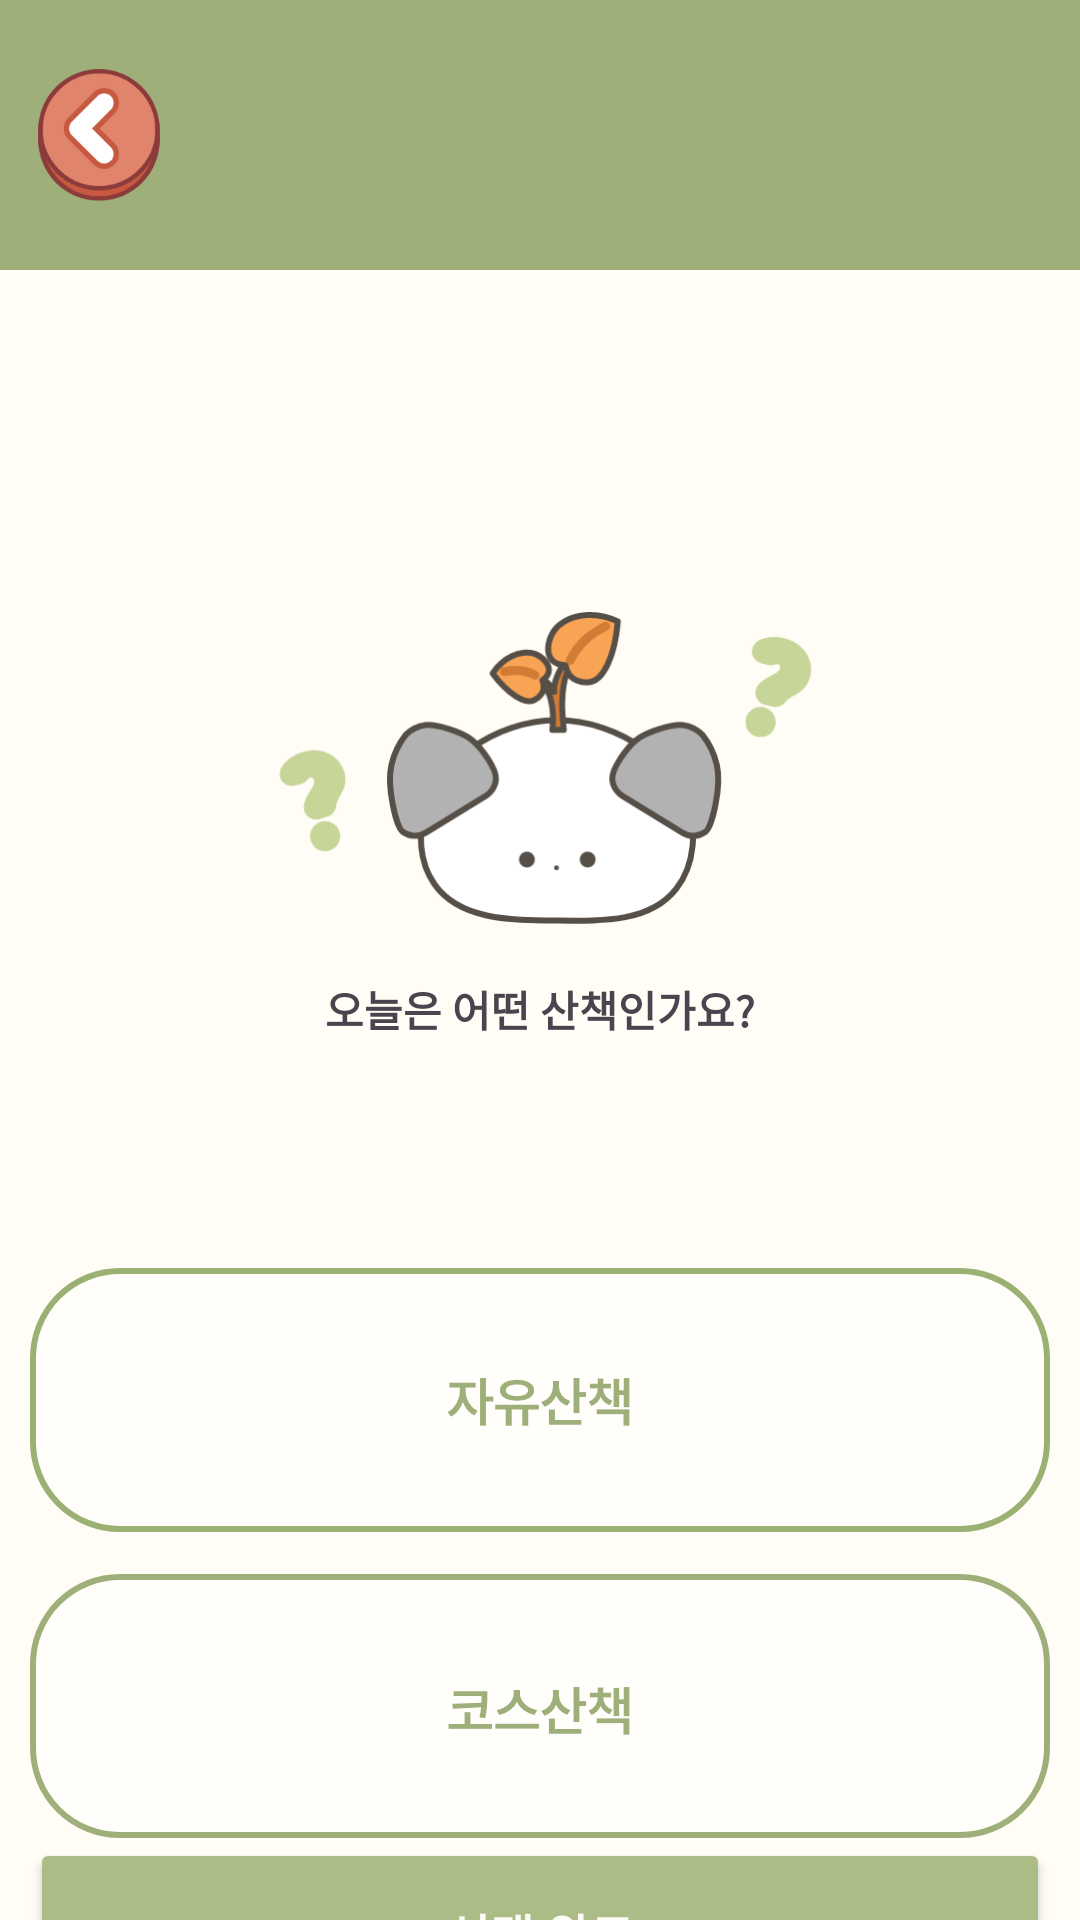

This screen was rendered from an Android layout file. Write that file and the resources it references.
<!-- AndroidManifest.xml: application theme Base.Theme.PotpyTown -->
<!-- res/layout/fragment_walk_select.xml -->
<RelativeLayout xmlns:android="http://schemas.android.com/apk/res/android"
    android:layout_width="match_parent"
    android:layout_height="match_parent"
    android:background="@color/background">

    <LinearLayout
        android:layout_width="match_parent"
        android:layout_height="90dp"
        android:orientation="horizontal"
        android:background="@color/tab_green">

        
        <ImageView
            android:id="@+id/btn_back"
            android:layout_width="46dp"
            android:layout_height="44dp"
            android:layout_gravity="center_vertical"
            android:layout_margin="10dp"
            android:contentDescription="닫기 버튼"
            android:src="@drawable/ic_circle_arrow_back" />

        
        <View
            android:layout_width="0dp"
            android:layout_height="wrap_content"
            android:layout_weight="1" />

    </LinearLayout>

    <LinearLayout
        android:layout_width="match_parent"
        android:layout_height="match_parent"
        android:orientation="vertical"
        android:gravity="center_horizontal">

        <ImageView
            android:layout_width="182dp"
            android:layout_height="104dp"
            android:src="@drawable/img_question"
            android:layout_marginTop="204dp"/>
        <TextView
            android:layout_width="wrap_content"
            android:layout_height="wrap_content"
            android:text="오늘은 어떤 산책인가요?"
            android:layout_marginTop="18dp"
            android:textStyle="bold"/>

        <ImageView
            android:id="@+id/free_walk_button"
            android:layout_width="340dp"
            android:layout_height="88dp"
            android:layout_marginTop="76dp"
            android:src="@drawable/btn_freewalk"
            android:scaleType="fitCenter"
            android:clickable="true"
            android:focusable="true" />

        <ImageView
            android:id="@+id/course_walk_button"
            android:layout_width="340dp"
            android:layout_height="88dp"
            android:layout_marginTop="14dp"
            android:src="@drawable/btn_coursewalk"
            android:scaleType="fitCenter"
            android:clickable="true"
            android:focusable="true" />

        
        <View
            android:layout_width="match_parent"
            android:layout_height="0dp"
            android:layout_weight="1" />

        <Button
            android:id="@+id/complete_button"
            android:layout_width="340dp"
            android:layout_height="64dp"
            android:text="선택 완료"
            android:textSize="16sp"
            android:layout_marginBottom="16dp"
            android:textStyle="bold"
            android:textColor="@color/text_ivory"
            android:backgroundTint="@color/green" />
    </LinearLayout>

</RelativeLayout>
<!-- resources referenced by this layout -->
<resources>
  <color name="background">#FFFDF6</color>
  <color name="green">#ACBC87</color>
  <color name="tab_green">#9FAF7A</color>
  <color name="text_ivory">#FEFCF7</color>
  <!-- drawable btn_coursewalk: png bitmap (drawable, 18472 bytes) -->
  <!-- drawable btn_freewalk: png bitmap (drawable, 18834 bytes) -->
  <!-- drawable ic_circle_arrow_back: png bitmap (drawable, 12393 bytes) -->
  <!-- drawable img_question: png bitmap (drawable, 32968 bytes) -->
  <style name="Base.Theme.PotpyTown" parent="Theme.Material3.DayNight.NoActionBar">
          
          <item name="android:statusBarColor">@color/ivory</item>
          <item name="android:navigationBarColor">@color/ivory</item>
          <item name="android:windowLightStatusBar">true</item>
          <item name="android:windowLightNavigationBar">true</item>
          <item name="android:navigationBarDividerColor">@color/ivory</item>
          <item name="android:selectableItemBackground">@null</item>
          <item name="android:colorControlHighlight">@android:color/transparent</item>
          
      </style>
  <color name="ivory">#F9F5EB</color>
</resources>
